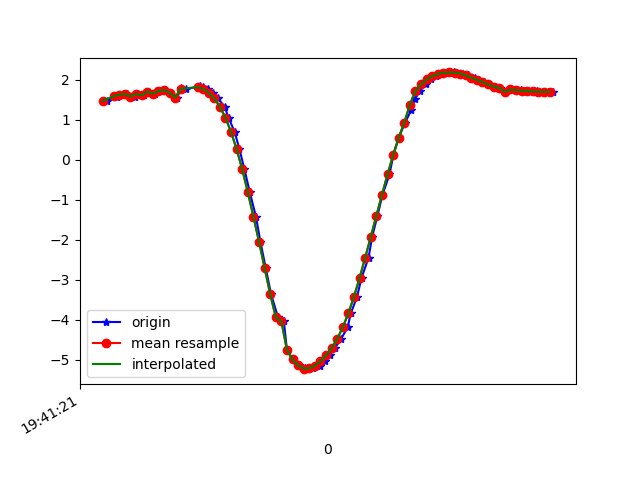

The data file committed next to this chart (first rows):
1617738081435, 433718079307488, 1.4724244, -5.846547, 7.725921
1617738081463, 433718098538258, 1.594, -5.89, 7.668
1617738081471, 433718117769028, 1.577, -5.844, 7.707
1617738081491, 433718136999798, 1.631, -5.965, 7.603
1617738081509, 433718156230568, 1.643, -5.908, 7.644
1617738081535, 433718175461338, 1.58, -5.989, 7.595
1617738081548, 433718194692108, 1.648, -5.95, 7.61
1617738081567, 433718213922878, 1.608, -6.025, 7.56
1617738081587, 433718233153648, 1.706, -5.992, 7.565
1617738081608, 433718252384418, 1.647, -5.956, 7.606
1617738081624, 433718271615188, 1.72, -6.051, 7.514
1617738081643, 433718290978660, 1.738, -5.981, 7.566
1617738081662, 433718310209430, 1.677, -6.024, 7.546
1617738081687, 433718329440200, 1.555, -5.847, 7.71
1617738081701, 433718348670970, 1.788, -5.98, 7.556
1617738081718, 433718367901740, 1.76, -6.099, 7.467
1617738081769, 433718387132510, 1.845, -6.076, 7.465
1617738081770, 433718406363280, 1.789, -6.07, 7.483
1617738081779, 433718425594050, 1.812, -6.111, 7.444
1617738081796, 433718444824820, 1.771, -6.119, 7.447
1617738081815, 433718464055590, 1.68, -6.142, 7.449
1617738081833, 433718483286360, 1.534, -6.18, 7.449
1617738081857, 433718502517130, 1.328, -6.234, 7.445
1617738081871, 433718521747900, 1.05, -6.293, 7.439
1617738081893, 433718540978670, 0.695, -6.344, 7.437
1617738081910, 433718560209440, 0.2633, -6.401, 7.416
1617738081928, 433718579440210, -0.2395, -6.479, 7.349
1617738081947, 433718598670980, -0.8118, -6.599, 7.2
1617738081969, 433718617901750, -1.419, -6.735, 6.976
1617738081985, 433718637132520, -2.048, -6.834, 6.719
1617738082004, 433718656363290, -2.701, -6.893, 6.421
1617738082023, 433718675594060, -3.357, -6.921, 6.072
1617738082048, 433718694824830, -3.939, -6.931, 5.699
1617738082069, 433718714055600, -4.043, -6.682, 5.92
1617738082080, 433718733286370, -4.751, -6.904, 5.08
1617738082100, 433718752517140, -4.992, -6.892, 4.861
1617738082122, 433718771747910, -5.141, -6.885, 4.713
1617738082145, 433718790978680, -5.212, -6.875, 4.648
1617738082157, 433718810209450, -5.236, -6.853, 4.654
1617738082175, 433718829440220, -5.214, -6.821, 4.726
1617738082199, 433718848670990, -5.148, -6.777, 4.859
1617738082217, 433718867901760, -5.039, -6.708, 5.064
1617738082233, 433718887132530, -4.89, -6.606, 5.338
1617738082252, 433718906363300, -4.706, -6.471, 5.659
1617738082274, 433718925594070, -4.479, -6.33, 5.992
1617738082297, 433718944824840, -4.189, -6.189, 6.339
1617738082309, 433718964055610, -3.836, -6.041, 6.695
1617738082331, 433718983286380, -3.424, -5.884, 7.05
1617738082347, 433719002517150, -2.954, -5.705, 7.401
1617738082372, 433719021747920, -2.453, -5.473, 7.751
1617738082385, 433719040978690, -1.929, -5.185, 8.089
1617738082404, 433719060209460, -1.401, -4.923, 8.357
1617738082422, 433719079440230, -0.8789, -4.767, 8.517
1617738082447, 433719098671000, -0.3673, -4.708, 8.587
1617738082461, 433719117901770, 0.1138, -4.683, 8.608
1617738082480, 433719137132540, 0.5521, -4.661, 8.603
1617738082503, 433719156363310, 0.9261, -4.679, 8.561
1617738082525, 433719175594080, 1.243, -4.742, 8.486
1617738082537, 433719194824850, 1.509, -4.791, 8.415
1617738082557, 433719214055620, 1.723, -4.801, 8.368
1617738082576, 433719233286390, 1.888, -4.792, 8.337
... 24 more rows
